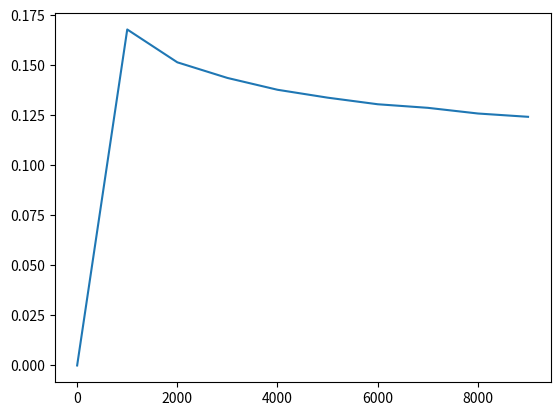

The script that saved this image:
#!/usr/bin/env python3
# -*- coding: utf-8 -*-
"""
Created on Tue Dec  1 16:09:43 2020

[redacted]
"""
import matplotlib.pyplot as plt
import numpy as np
def divisorfinder(x):
    divisors = []
    for i in range(1, x+1):
        if x%i == 0:
            divisors.append(i)
    if divisors == [1, x]:
        return x

def primedensity(N):
    primes = []
    for i in range(1, N+1):
        if divisorfinder(i) != None:
            primes.append(divisorfinder(i))
    Primedensity = len(primes) / N
    return Primedensity
data1 = []
data2 = []
for i in range(1, 10000, 1000):
    data1.append(i)
    data2.append(primedensity(i))
plt.figure()
plt.plot(data1, data2)